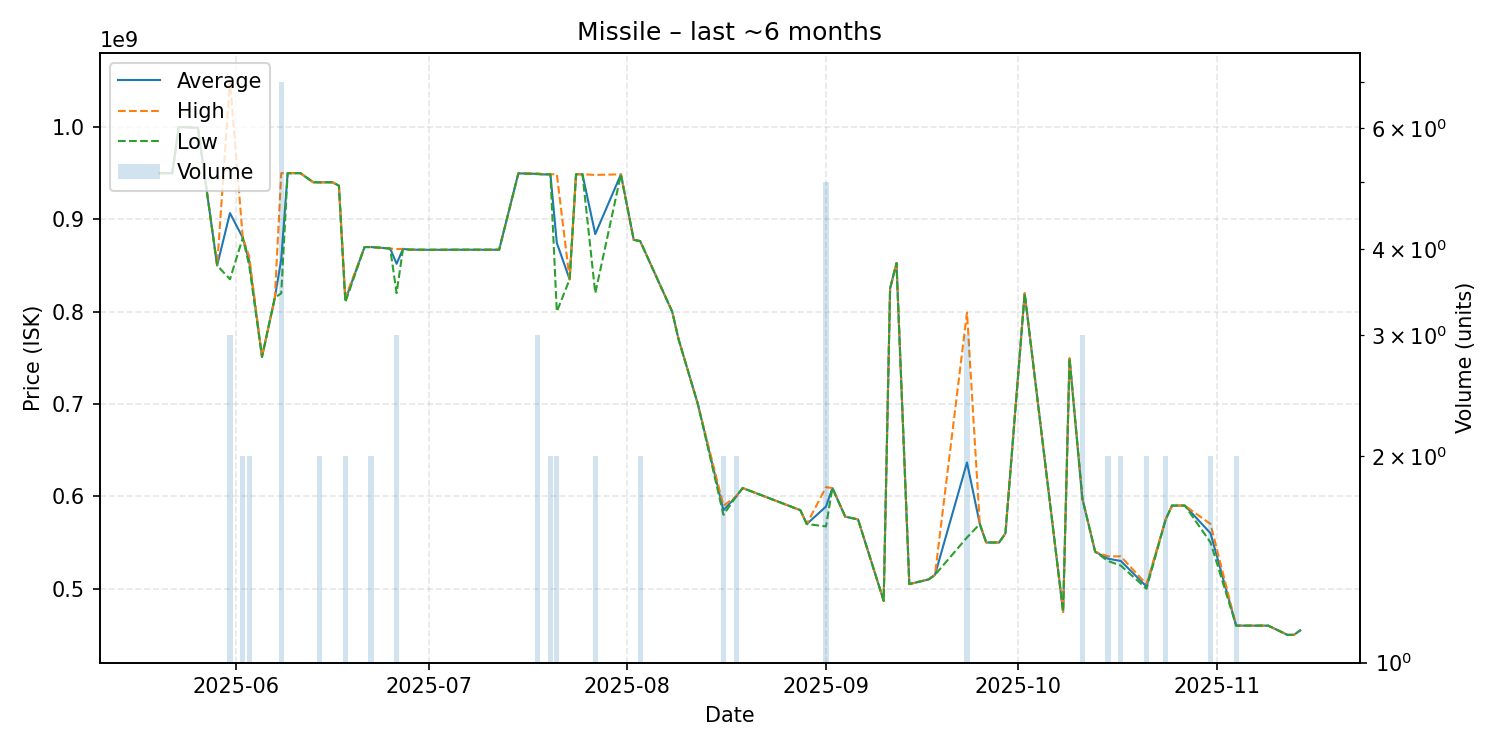

Data behind this chart, as committed beside it:
date, average, highest, lowest, order_count, volume
2025-05-20, 949900000, 949900000, 949900000, 1, 1
2025-05-22, 949900000, 949900000, 949900000, 1, 1
2025-05-23, 999700000, 999700000, 999700000, 1, 1
2025-05-24, 999700000, 999700000, 999700000, 1, 1
2025-05-26, 999000000, 999000000, 999000000, 1, 1
2025-05-27, 949800000, 949800000, 949800000, 1, 1
2025-05-29, 850000000, 850000000, 850000000, 1, 1
2025-05-31, 906666667, 1050000000, 835000000, 2, 3
2025-06-02, 880000000, 880000000, 880000000, 2, 2
2025-06-03, 854850000, 859700000, 850000000, 2, 2
2025-06-05, 751000000, 751000000, 751000000, 1, 1
2025-06-07, 815000000, 815000000, 815000000, 1, 1
2025-06-08, 856714286, 949900000, 819800000, 5, 7
2025-06-09, 949900000, 949900000, 949900000, 1, 1
2025-06-11, 949900000, 949900000, 949900000, 1, 1
2025-06-13, 940000000, 940000000, 940000000, 1, 1
2025-06-14, 940000000, 940000000, 940000000, 2, 2
2025-06-16, 940000000, 940000000, 940000000, 1, 1
2025-06-17, 936300000, 936300000, 936300000, 1, 1
2025-06-18, 812600000, 815000000, 810200000, 2, 2
2025-06-21, 869900000, 869900000, 869900000, 1, 1
2025-06-22, 869900000, 869900000, 869900000, 2, 2
2025-06-25, 868300000, 868300000, 868300000, 1, 1
2025-06-26, 851800000, 867700000, 820000000, 3, 3
2025-06-27, 867900000, 867900000, 867900000, 1, 1
2025-06-28, 867100000, 867100000, 867100000, 1, 1
2025-07-01, 866900000, 866900000, 866900000, 1, 1
2025-07-05, 867000000, 867000000, 867000000, 1, 1
2025-07-09, 867000000, 867000000, 867000000, 1, 1
2025-07-11, 867000000, 867000000, 867000000, 1, 1
2025-07-12, 867000000, 867000000, 867000000, 1, 1
2025-07-15, 949700000, 949700000, 949700000, 1, 1
2025-07-18, 949133333, 949700000, 948850000, 3, 3
2025-07-19, 948500000, 948500000, 948500000, 1, 1
2025-07-20, 948700000, 948700000, 948700000, 1, 2
2025-07-21, 874350000, 948700000, 800000000, 2, 2
2025-07-23, 834900000, 834900000, 834900000, 1, 1
2025-07-24, 948700000, 948700000, 948700000, 1, 1
2025-07-25, 948700000, 948700000, 948700000, 1, 1
2025-07-27, 883950000, 948000000, 819900000, 2, 2
2025-07-31, 948600000, 948600000, 948600000, 1, 1
2025-08-02, 877700000, 877700000, 877700000, 1, 1
2025-08-03, 876400000, 876400000, 876400000, 2, 2
2025-08-08, 800000000, 800000000, 800000000, 1, 1
2025-08-09, 770000000, 770000000, 770000000, 1, 1
2025-08-12, 700000000, 700000000, 700000000, 1, 1
2025-08-16, 584950000, 589900000, 580000000, 2, 2
2025-08-18, 600000000, 600000000, 600000000, 2, 2
2025-08-19, 609000000, 609000000, 609000000, 1, 1
2025-08-28, 585000000, 585000000, 585000000, 1, 1
2025-08-29, 570000000, 570000000, 570000000, 1, 1
2025-09-01, 588940000, 609900000, 567450000, 5, 5
2025-09-02, 609000000, 609000000, 609000000, 1, 1
2025-09-04, 578000000, 578000000, 578000000, 1, 1
2025-09-06, 575000000, 575000000, 575000000, 1, 1
2025-09-10, 486900000, 486900000, 486900000, 1, 1
2025-09-11, 825000000, 825000000, 825000000, 1, 1
2025-09-12, 852500000, 852500000, 852500000, 1, 1
2025-09-14, 505000000, 505000000, 505000000, 1, 1
2025-09-17, 510000000, 510000000, 510000000, 1, 1
... 24 more rows
